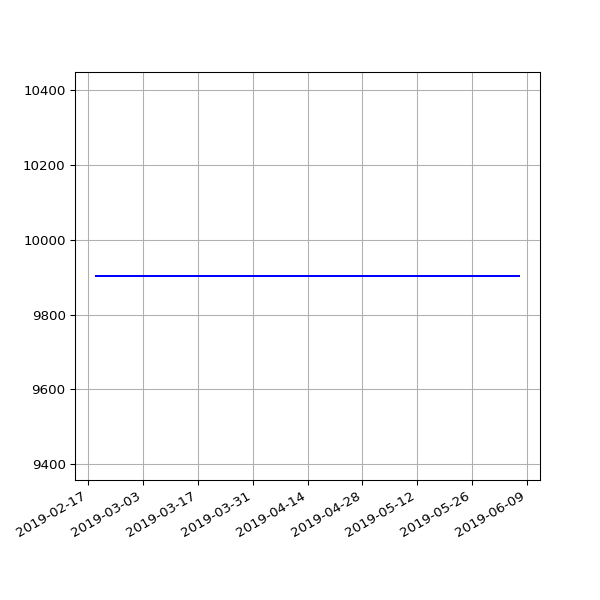

Data behind this chart, as committed beside it:
date, value
2019-02-19 07:05:30 +0000, 9903
2019-02-22 06:55:53 +0000, 9903
2019-02-25 06:38:05 +0000, 9903
2019-03-01 06:43:32 +0000, 9903
2019-03-04 07:01:27 +0000, 9903
2019-03-07 07:15:07 +0000, 9903
2019-03-10 06:41:23 +0000, 9903
2019-03-13 06:35:04 +0000, 9903
2019-03-16 06:34:51 +0000, 9903
2019-03-19 06:42:23 +0000, 9903
2019-03-22 06:58:13 +0000, 9903
2019-03-25 06:50:58 +0000, 9903
2019-03-28 07:47:59 +0000, 9903
2019-04-01 07:40:45 +0100, 9903
2019-04-04 06:42:25 +0100, 9903
2019-04-07 06:51:48 +0100, 9903
2019-04-10 06:56:15 +0100, 9903
2019-04-16 11:24:05 +0100, 9903
2019-04-19 07:16:50 +0100, 9903
2019-04-22 07:00:26 +0100, 9903
2019-05-01 07:20:31 +0100, 9903
2019-05-04 07:15:27 +0100, 9903
2019-05-07 07:29:37 +0100, 9903
2019-05-10 07:10:29 +0100, 9903
2019-05-13 07:01:24 +0100, 9903
2019-05-16 07:14:22 +0100, 9903
2019-05-19 06:46:07 +0100, 9903
2019-05-22 07:06:31 +0100, 9903
2019-05-25 07:04:15 +0100, 9903
2019-06-01 06:56:39 +0100, 9903
2019-06-04 06:58:16 +0100, 9903
2019-06-07 07:01:51 +0100, 9903
